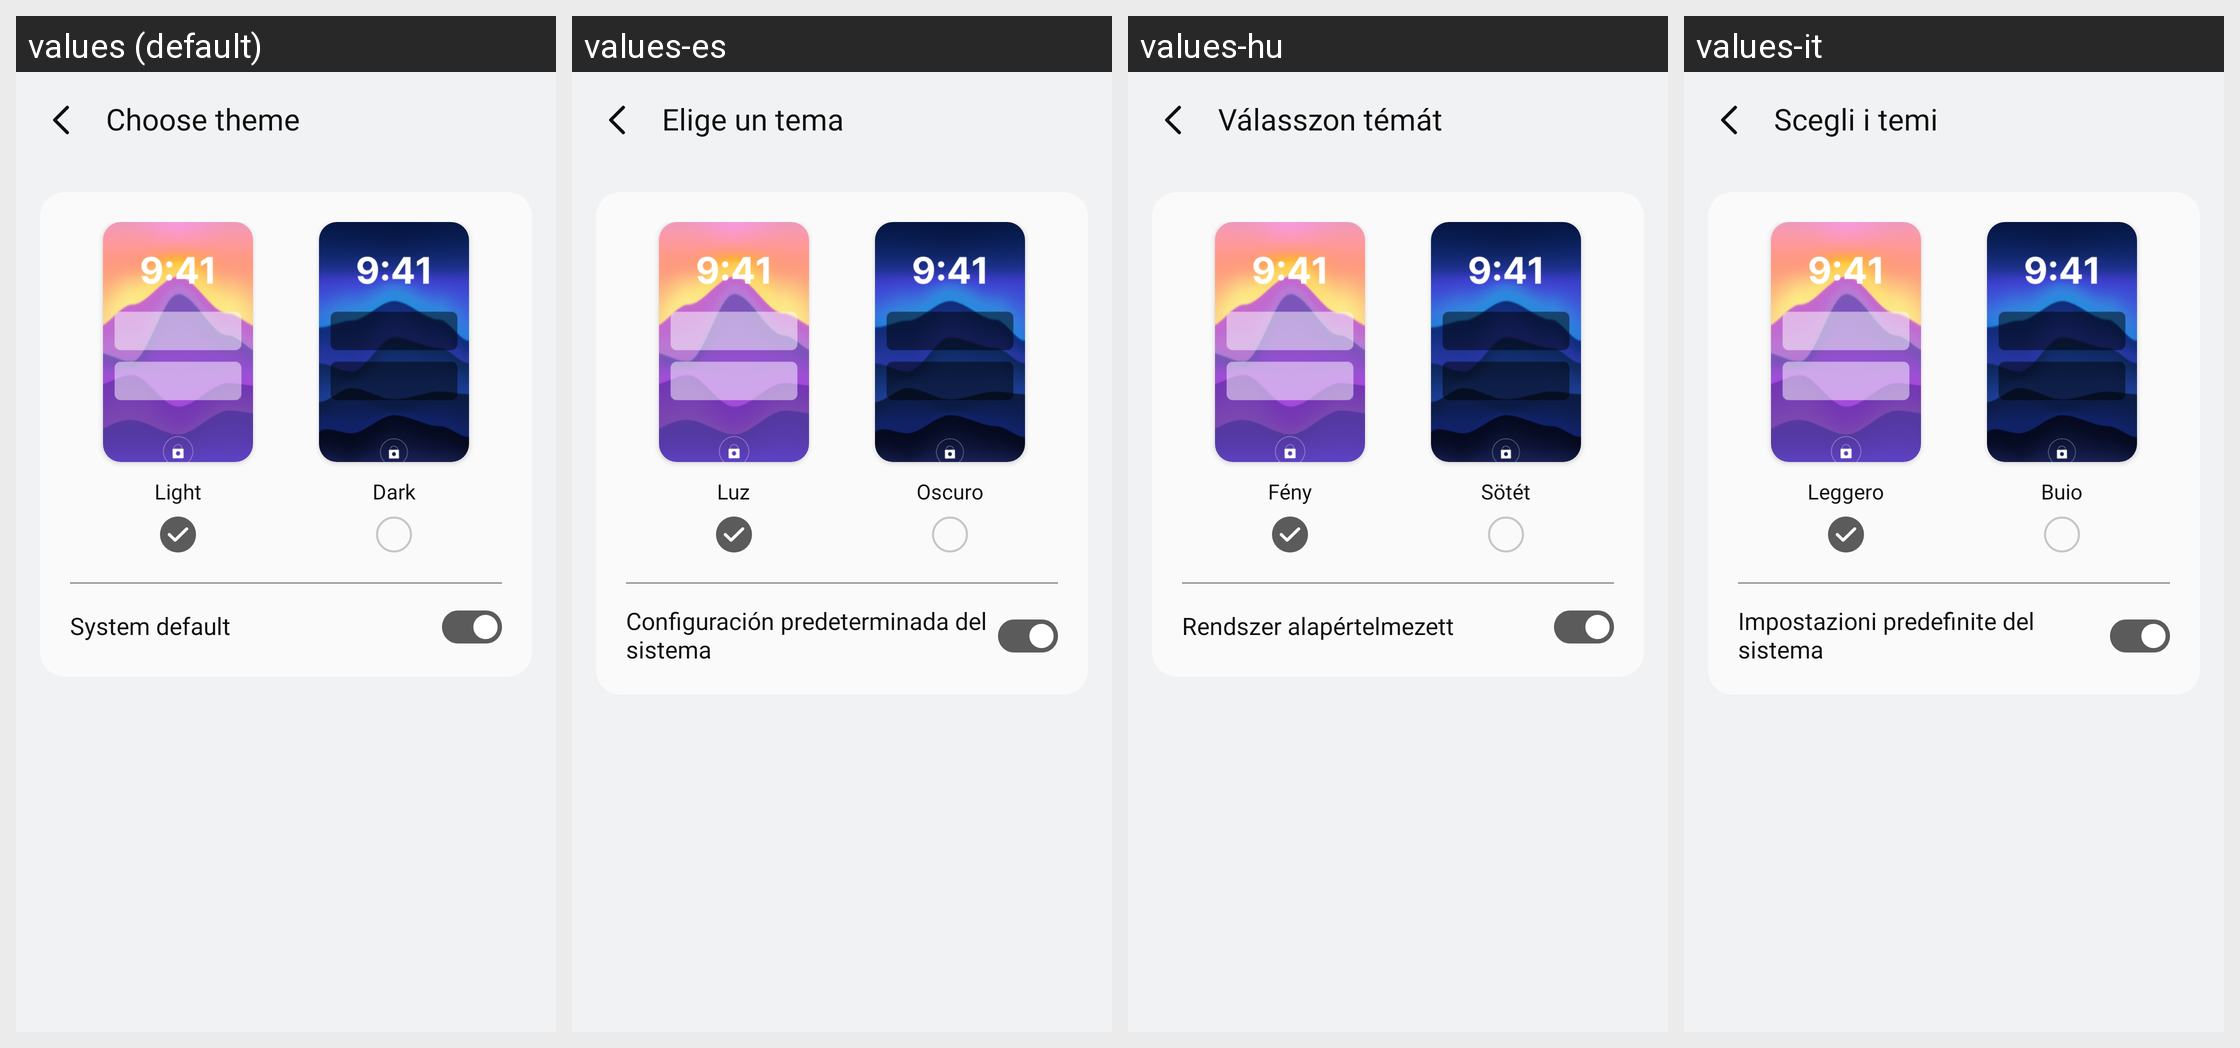

Locale-by-locale string values for the Android screen shown in this grid:
Android screen res/layout/activity_choose_theme.xml rendered under 4 locales, left to right: values (default), values-es, values-hu, values-it. Device: Nexus 5 (rendered at 1080×1920; each locale shown at half size, 540×960, under a caption strip naming it); theme Theme.SimpleCalculator.
Other locales in the repository, not shown: values-af, values-ar, values-de, values-fil, values-fr, values-hi, values-in, values-ja, values-ko, values-pl, values-pt, values-ro, values-ru, values-th, values-tr, values-uk, values-vi, values-zh.
Strings drawn on this screen, with the default value and each locale's value (text and hints the layout hard-codes, and strings that could not be matched under every locale, appear in the picture but are not listed):

choose_theme
  values: Choose theme
  values-es: Elige un tema
  values-hu: Válasszon témát
  values-it: Scegli i temi

light
  values: Light
  values-es: Luz
  values-hu: Fény
  values-it: Leggero

dark
  values: Dark
  values-es: Oscuro
  values-hu: Sötét
  values-it: Buio

system_default
  values: System default
  values-es: Configuración predeterminada del sistema
  values-hu: Rendszer alapértelmezett
  values-it: Impostazioni predefinite del sistema
